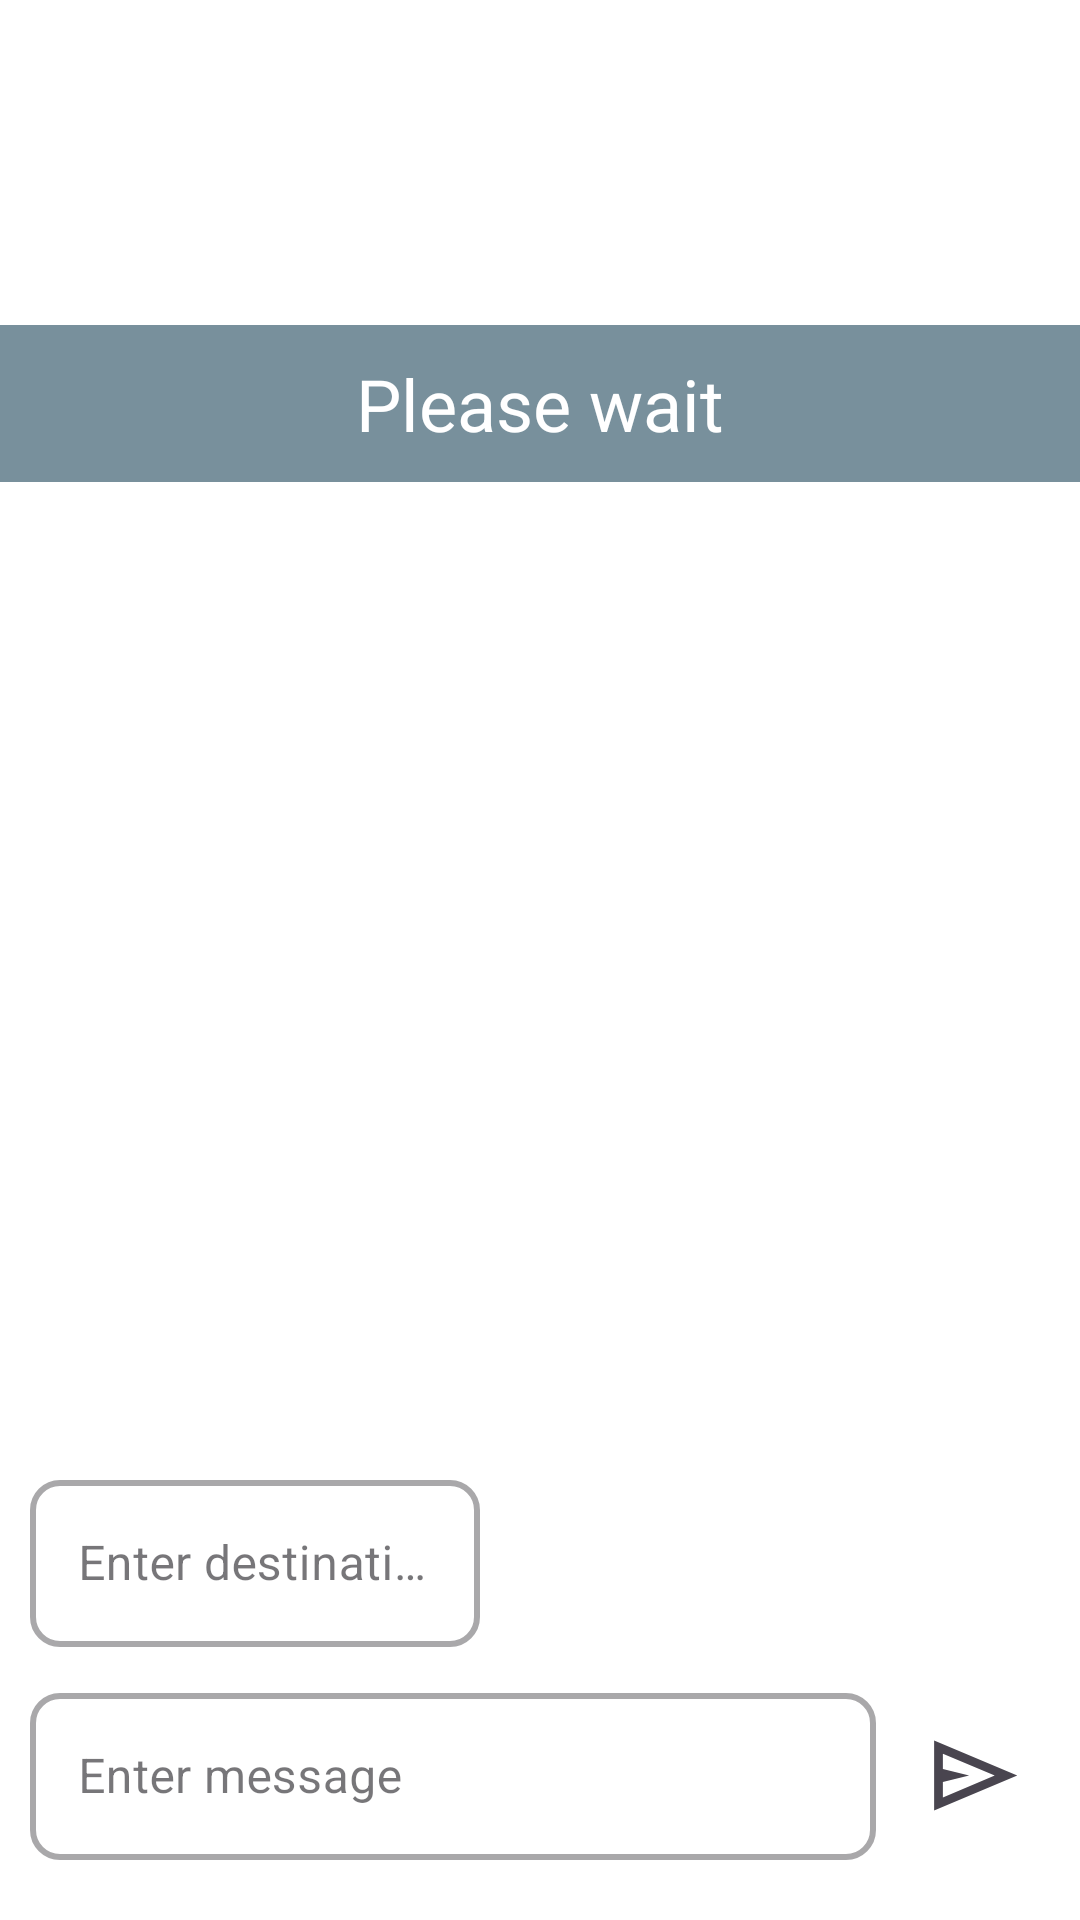

Layout XML and referenced resources for this Android screen:
<!-- AndroidManifest.xml: application theme AppTheme -->
<!-- res/layout/activity_main.xml -->
<?xml version="1.0" encoding="utf-8"?>
<RelativeLayout xmlns:android="http://schemas.android.com/apk/res/android"
    xmlns:app="http://schemas.android.com/apk/res-auto"
    android:layout_width="match_parent"
    android:layout_height="match_parent"
    android:keepScreenOn="true"
    android:orientation="vertical">

    <LinearLayout
        android:layout_width="match_parent"
        android:layout_height="match_parent"
        android:keepScreenOn="true"
        android:orientation="vertical">

        <LinearLayout
            android:layout_width="match_parent"
            android:layout_height="wrap_content"
            android:layout_marginTop="?android:attr/actionBarSize"
            android:orientation="vertical">

            <TextView
                android:id="@+id/previous_state"
                android:layout_width="match_parent"
                android:layout_height="wrap_content"
                android:gravity="center"
                android:padding="10dp"
                android:text="Previous state"
                android:textColor="@color/textColor"
                android:textSize="24sp" />

            <TextView
                android:id="@+id/current_state"
                android:layout_width="match_parent"
                android:layout_height="wrap_content"
                android:background="@color/state_unknown"
                android:gravity="center"
                android:maxLines="5"
                android:padding="10dp"
                android:scrollbars="vertical"
                android:text="@string/status_unknown"
                android:textColor="@color/textColor"
                android:textSize="24sp" />
        </LinearLayout>

        <TextView
            android:id="@+id/debug_log"
            android:layout_width="match_parent"
            android:layout_height="0dp"
            android:layout_below="@id/current_state"
            android:layout_margin="10dp"
            android:layout_weight="1"
            android:maxLines="19"
            android:scrollbars="vertical"
            android:textColor="@android:color/black"
            android:textSize="20sp" />

        <LinearLayout
            android:id="@+id/message_form"
            android:layout_width="match_parent"
            android:layout_height="wrap_content"
            android:orientation="vertical"
            android:padding="10dp">

            <com.google.android.material.textfield.TextInputLayout
                android:id="@+id/et_destAdsress_layout"
                style="@style/TextInputLayoutStyle"
                android:layout_width="match_parent"
                android:layout_height="wrap_content"
                android:hint="@string/hint_enterDestination"
                android:paddingTop="10dp"
                android:theme="@style/TextInputLayoutStyle"
                app:boxCornerRadiusBottomEnd="10dp"
                app:boxCornerRadiusBottomStart="10dp"
                app:boxCornerRadiusTopEnd="10dp"
                app:boxCornerRadiusTopStart="10dp"
                app:boxStrokeWidth="2dp">

                <com.google.android.material.textfield.TextInputEditText
                    android:id="@+id/et_destAdsress"
                    android:layout_width="match_parent"
                    android:layout_height="wrap_content"
                    android:layout_marginEnd="190dp"
                    android:maxLength="15"
                    android:maxLines="1"
                    android:textColor="@color/colorPrimary" />
            </com.google.android.material.textfield.TextInputLayout>

            <RelativeLayout
                android:layout_width="match_parent"
                android:layout_height="wrap_content"
                android:orientation="horizontal"
                android:paddingVertical="10dp">

                <com.google.android.material.textfield.TextInputLayout
                    android:id="@+id/et_msg_layout"
                    style="@style/TextInputLayoutStyle"
                    android:layout_width="match_parent"
                    android:layout_height="wrap_content"
                    android:hint="@string/hint_enterMessage"
                    android:theme="@style/TextInputLayoutStyle"
                    app:boxCornerRadiusBottomEnd="10dp"
                    app:boxCornerRadiusBottomStart="10dp"
                    app:boxCornerRadiusTopEnd="10dp"
                    app:boxCornerRadiusTopStart="10dp"
                    app:boxStrokeWidth="2dp">

                    <com.google.android.material.textfield.TextInputEditText
                        android:id="@+id/et_msg"
                        android:layout_width="match_parent"
                        android:layout_height="wrap_content"
                        android:layout_marginEnd="58dp"
                        android:layout_toStartOf="@+id/btn_send"
                        android:maxLines="5"
                        android:textColor="@color/colorPrimary" />
                </com.google.android.material.textfield.TextInputLayout>

                <ImageButton
                    android:id="@+id/btn_send"
                    android:layout_width="wrap_content"
                    android:layout_height="wrap_content"
                    android:layout_alignParentEnd="true"
                    android:layout_centerVertical="true"
                    android:layout_marginEnd="8dp"
                    android:background="?attr/selectableItemBackground"
                    android:paddingTop="5dp"
                    android:scaleType="centerInside"
                    android:src="@drawable/send24" />
            </RelativeLayout>
        </LinearLayout>
    </LinearLayout>
</RelativeLayout>
<!-- resources referenced by this layout -->
<resources>
  <color name="colorPrimary">#EC4B33</color>
  <color name="state_unknown">#78909C</color>
  <color name="textColor">#FFFFFF</color>
  <!-- drawable send24 (drawable) -->
  <?xml version="1.0" encoding="utf-8"?>
  <vector xmlns:android="http://schemas.android.com/apk/res/android"
      android:width="35dp"
      android:height="35dp"
      android:viewportWidth="960"
      android:viewportHeight="960"
      android:tint="?attr/colorControlNormal"
      android:autoMirrored="true">
    <path
        android:fillColor="@android:color/white"
        android:pathData="M120,800L120,160L880,480L120,800ZM200,680L674,480L200,280L200,420L440,480L200,540L200,680ZM200,680L200,480L200,280L200,420L200,420L200,540L200,540L200,680Z"/>
  </vector>
  <string name="hint_enterDestination">Enter destination</string>
  <string name="hint_enterMessage">Enter message</string>
  <string name="status_unknown">Please wait</string>
  <style name="TextInputLayoutStyle" parent="Widget.MaterialComponents.TextInputLayout.OutlinedBox">
          <item name="colorPrimary">@color/colorPrimary</item>
      </style>
  <style name="AppTheme" parent="Theme.Material3.Light">
          
          
          <item name="colorPrimary">@color/colorPrimary</item>
          <item name="colorPrimaryDark">@color/colorPrimaryDark</item>
          <item name="colorAccent">@color/colorAccent</item>
          <item name="windowActionBarOverlay">true</item>
          <item name="android:windowBackground">@android:color/white</item>
          <item name="android:actionBarStyle">@style/CustomActionBar</item>
  
          
          <item name="actionBarStyle">@style/CustomActionBar</item>
      </style>
  <color name="colorPrimaryDark">#000000</color>
  <color name="colorAccent">#66BB6A</color>
  <style name="CustomActionBar" parent="@style/Widget.AppCompat.Light.ActionBar.Solid.Inverse">
          <item name="android:background">@drawable/actionBar</item>
  
          
          <item name="background">@drawable/actionBar</item>
      </style>
</resources>
